13-way image classification set "dataset-2" from GitHub (Princessleya555/BalanceIOT); label vocabulary: banane, carotte, carrot, champignon, citron, clementine, fraise, mais, poire, poivron, radis, tomate, tomate cerise.

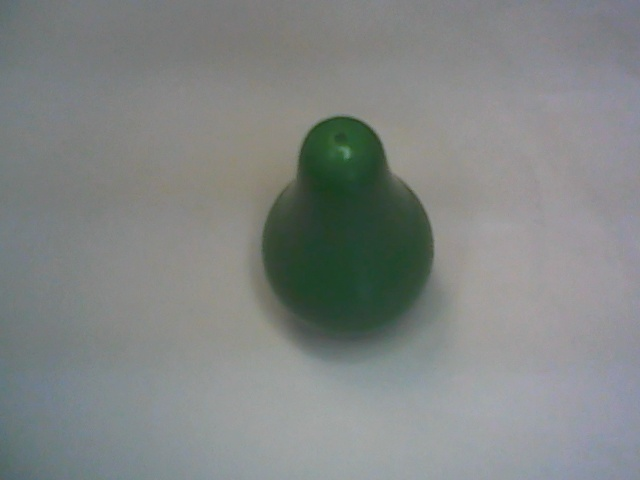
Label: poire

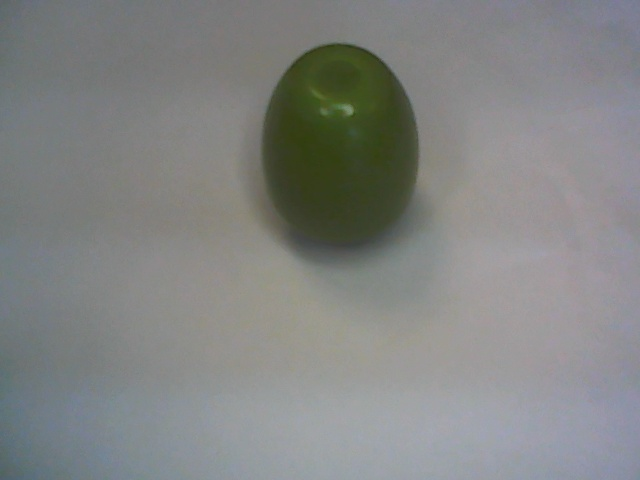
Label: poivron

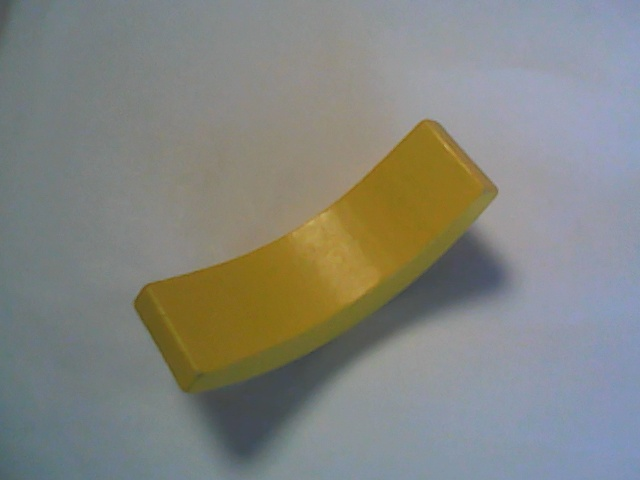
Label: banane

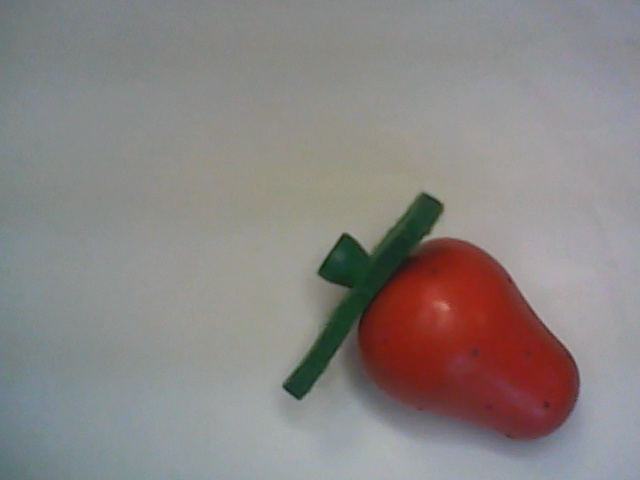
Label: fraise

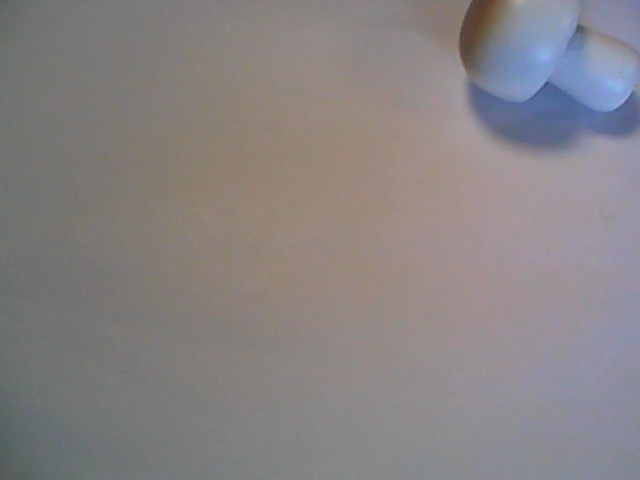
Label: champignon

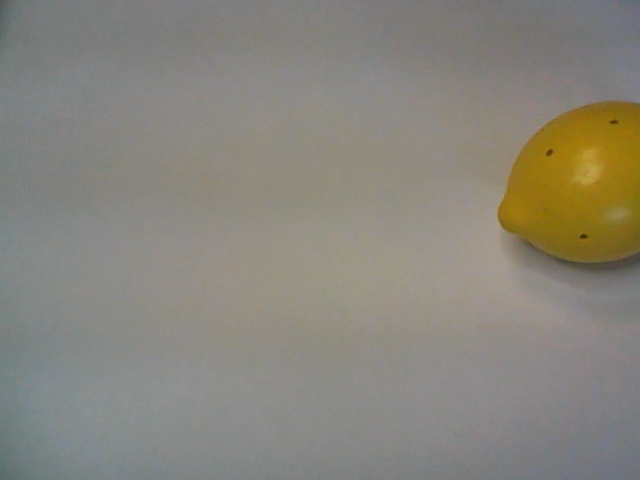
Label: citron
